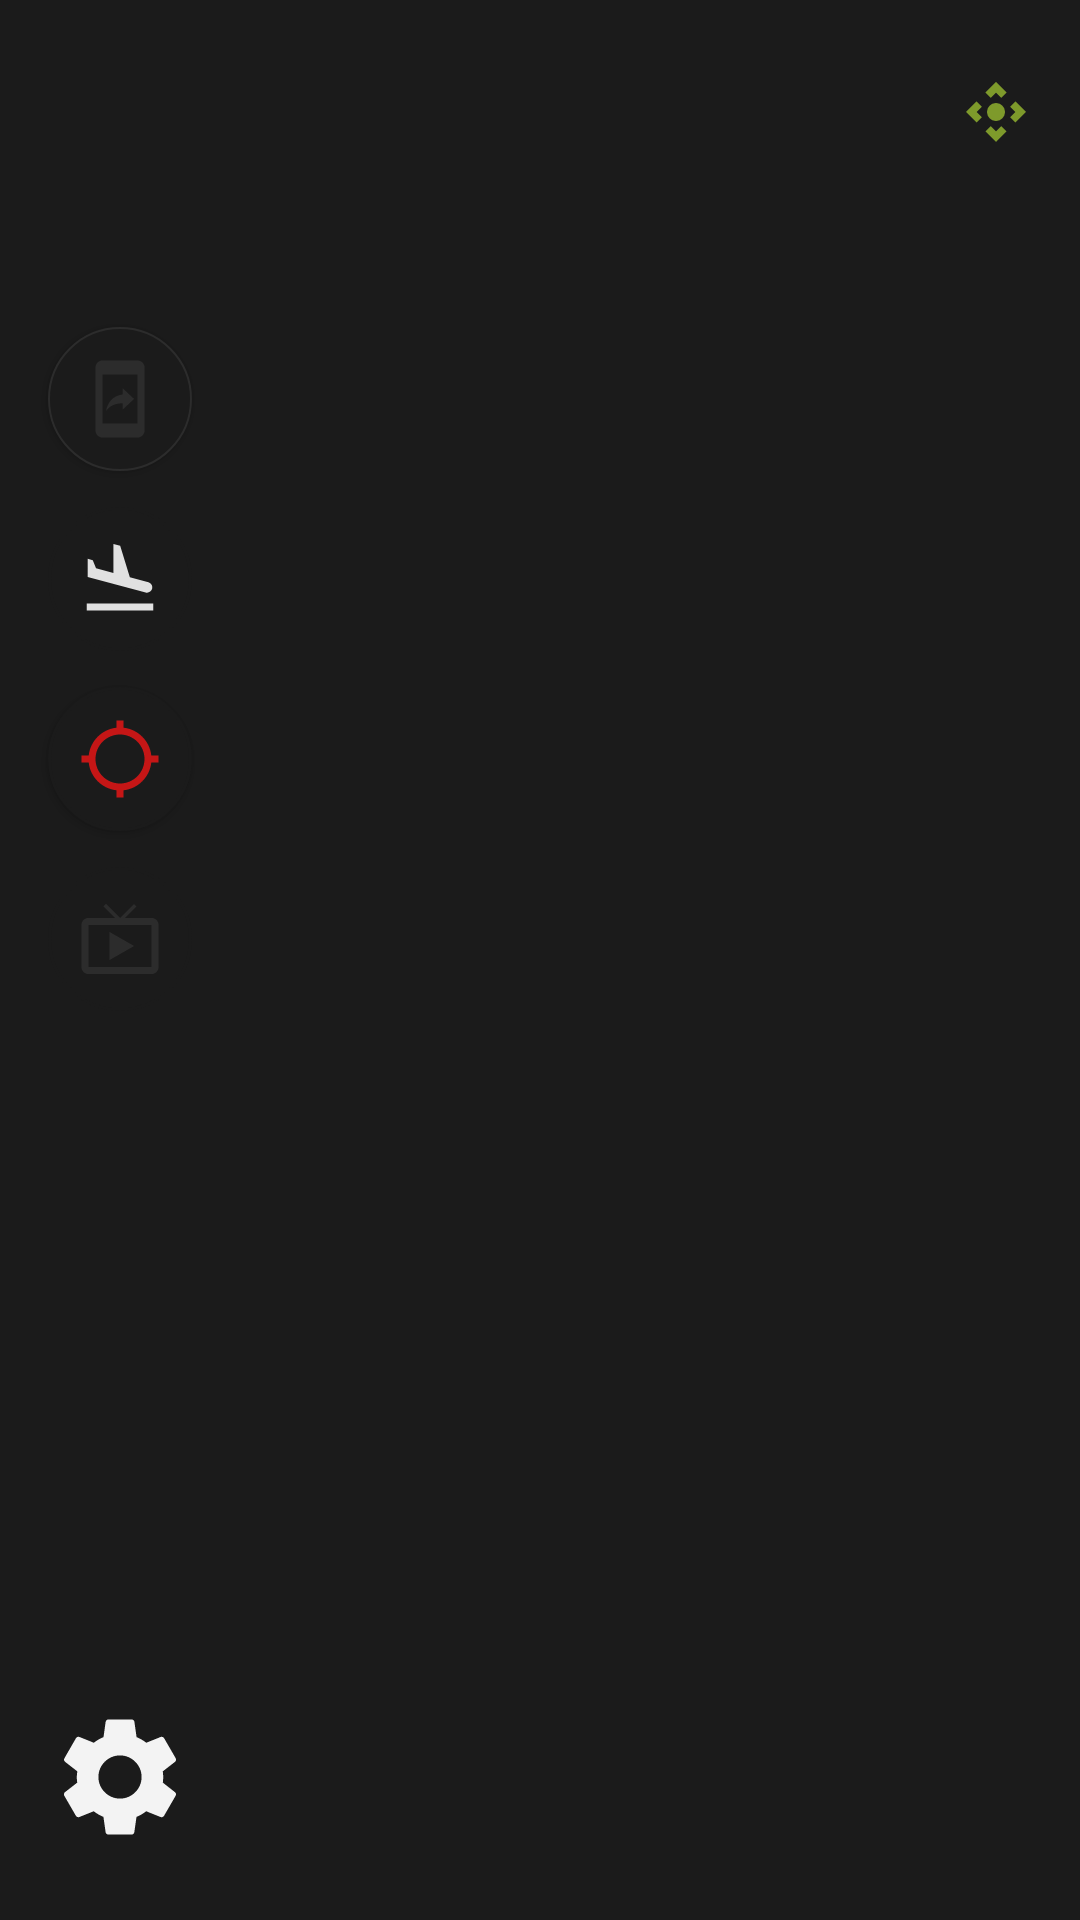

This screen was rendered from an Android layout file. Write that file and the resources it references.
<!-- AndroidManifest.xml: application theme AppTheme -->
<!-- res/layout/activity_video.xml -->
<?xml version="1.0" encoding="utf-8"?>
<androidx.constraintlayout.widget.ConstraintLayout xmlns:android="http://schemas.android.com/apk/res/android"
    xmlns:app="http://schemas.android.com/apk/res-auto"
    xmlns:tools="http://schemas.android.com/tools"
    android:layout_width="fill_parent"
    android:layout_height="fill_parent"
    android:background="@color/colorPrimary"
    tools:context=".activities.VideoActivity">

    <TextureView
        android:id="@+id/primaryVideoFeed"
        android:layout_width="wrap_content"
        android:layout_height="wrap_content"
        app:layout_constraintBottom_toBottomOf="parent"
        app:layout_constraintEnd_toEndOf="parent"
        app:layout_constraintStart_toStartOf="parent"
        app:layout_constraintTop_toTopOf="parent" />

    <ImageView
        android:id="@+id/mode"
        android:layout_width="wrap_content"
        android:layout_height="wrap_content"
        android:layout_marginEnd="16dp"
        app:layout_constraintBottom_toBottomOf="parent"
        app:layout_constraintEnd_toEndOf="parent"
        app:layout_constraintTop_toTopOf="parent"
        app:layout_constraintVertical_bias="0.041"
        app:srcCompat="@drawable/ic_baseline_control_camera_24" />

    <ToggleButton
        android:id="@+id/chaseBtn"
        android:layout_width="48dp"
        android:layout_height="48dp"
        android:layout_marginTop="12dp"
        android:background="@drawable/chase_btn"
        android:textOff=""
        android:textOn=""
        app:layout_constraintEnd_toEndOf="@+id/land_btn"
        app:layout_constraintHorizontal_bias="0.0"
        app:layout_constraintStart_toStartOf="@+id/land_btn"
        app:layout_constraintTop_toBottomOf="@+id/land_btn" />

    <Button
        android:id="@+id/settingsBtn"
        android:layout_width="48dp"
        android:layout_height="48dp"
        android:layout_marginStart="16dp"
        android:background="@drawable/ic_baseline_settings_24"
        app:layout_constraintBottom_toBottomOf="parent"
        app:layout_constraintStart_toStartOf="parent"
        app:layout_constraintTop_toTopOf="parent"
        app:layout_constraintVertical_bias="0.96" />

    <com.dji.djiaapp2.utils.OnScreenJoystick
        android:id="@+id/joystickLeft"
        android:layout_width="100dp"
        android:layout_height="100dp"
        android:layout_marginStart="28dp"
        android:visibility="invisible"
        android:background="@mipmap/joystick"
        app:layout_constraintBottom_toBottomOf="parent"
        app:layout_constraintStart_toStartOf="parent"
        app:layout_constraintTop_toTopOf="parent"
        app:layout_constraintVertical_bias="0.959" />

    <com.dji.djiaapp2.utils.OnScreenJoystick
        android:id="@+id/joystickRight"
        android:layout_width="100dp"
        android:layout_height="100dp"
        android:layout_marginEnd="28dp"
        android:visibility="invisible"
        android:background="@mipmap/joystick"
        app:layout_constraintBottom_toBottomOf="parent"
        app:layout_constraintEnd_toEndOf="@+id/primaryVideoFeed"
        app:layout_constraintTop_toTopOf="parent"
        app:layout_constraintVertical_bias="0.959" />

    <ToggleButton
        android:id="@+id/toggleLayoutBtn"
        android:layout_width="40dp"
        android:layout_height="40dp"
        android:visibility="invisible"
        android:textOff=""
        android:textOn=""
        android:background="@drawable/togglelayout"
        app:layout_constraintBottom_toBottomOf="@+id/primaryVideoFeed"
        app:layout_constraintEnd_toEndOf="@+id/primaryVideoFeed"
        app:layout_constraintStart_toStartOf="@+id/primaryVideoFeed" />

    <Button
        android:id="@+id/land_btn"
        android:layout_width="48dp"
        android:layout_height="48dp"
        android:layout_marginTop="12dp"
        android:background="@drawable/land_btn"
        app:layout_constraintEnd_toEndOf="@+id/screenmirror_btn"
        app:layout_constraintHorizontal_bias="0.0"
        app:layout_constraintStart_toStartOf="@+id/screenmirror_btn"
        app:layout_constraintTop_toBottomOf="@+id/screenmirror_btn" />

    <ToggleButton
        android:id="@+id/toggleUIBtn"
        android:layout_width="564dp"
        android:layout_height="255dp"
        android:background="@android:color/transparent"
        android:textOff=""
        android:textOn=""
        app:layout_constraintBottom_toBottomOf="@+id/primaryVideoFeed"
        app:layout_constraintEnd_toEndOf="@+id/primaryVideoFeed"
        app:layout_constraintHorizontal_bias="0.498"
        app:layout_constraintStart_toStartOf="@+id/primaryVideoFeed"
        app:layout_constraintTop_toTopOf="@+id/primaryVideoFeed"
        app:layout_constraintVertical_bias="0.275" />

    <Button
        android:id="@+id/screenmirror_btn"
        android:layout_width="48dp"
        android:layout_height="48dp"
        android:layout_marginStart="16dp"
        android:background="@drawable/startmirror_btn"
        app:layout_constraintBottom_toBottomOf="parent"
        app:layout_constraintStart_toStartOf="@+id/primaryVideoFeed"
        app:layout_constraintTop_toTopOf="parent"
        app:layout_constraintVertical_bias="0.184" />

    <Button
        android:id="@+id/startrtmp_btn"
        android:layout_width="48dp"
        android:layout_height="48dp"
        android:layout_marginTop="12dp"
        android:background="@drawable/start_rtmp_btn"
        app:layout_constraintEnd_toEndOf="@+id/chaseBtn"
        app:layout_constraintHorizontal_bias="0.0"
        app:layout_constraintStart_toStartOf="@+id/chaseBtn"
        app:layout_constraintTop_toBottomOf="@+id/chaseBtn" />

</androidx.constraintlayout.widget.ConstraintLayout>
<!-- resources referenced by this layout -->
<resources>
  <color name="colorPrimary">#1B1B1B</color>
  <!-- drawable chase_btn (drawable) -->
  <?xml version="1.0" encoding="utf-8"?>
  <ripple xmlns:android="http://schemas.android.com/apk/res/android" android:color="@color/colorTap">
  <item>
      <selector xmlns:android="http://schemas.android.com/apk/res/android">
          <item android:drawable="@drawable/chase_btn_checked" android:state_checked="true"/>
          <item android:drawable="@drawable/chase_btn_unchecked" android:state_checked="false"/>
      </selector>
  </item>
  </ripple>
  <style name="AppTheme" parent="Theme.AppCompat.Light.DarkActionBar">
          
          <item name="colorPrimary">@color/colorPrimary</item>
          <item name="colorPrimaryDark">@color/colorPrimary</item>
          <item name="colorAccent">@color/colorPrimary</item>
      </style>
  <color name="colorTap">#808080</color>
  <color name="colorOffWhite">#E1E1E1</color>
  <!-- drawable ic_baseline_flight_land_24 (drawable) -->
  <vector android:height="24dp" android:tint="#E1E1E1"
      android:viewportHeight="24" android:viewportWidth="24"
      android:width="24dp" xmlns:android="http://schemas.android.com/apk/res/android">
      <path android:fillColor="@android:color/white" android:pathData="M2.5,19h19v2h-19V19zM19.34,15.85c0.8,0.21 1.62,-0.26 1.84,-1.06c0.21,-0.8 -0.26,-1.62 -1.06,-1.84l-5.31,-1.42l-2.76,-9.02L10.12,2v8.28L5.15,8.95L4.22,6.63L2.77,6.24v5.17L19.34,15.85z"/>
  </vector>
  <!-- drawable ic_baseline_live_tv_24 (drawable) -->
  <vector android:height="24dp" android:tint="#2C2C2C"
      android:viewportHeight="24" android:viewportWidth="24"
      android:width="24dp" xmlns:android="http://schemas.android.com/apk/res/android">
      <path android:fillColor="@android:color/white" android:pathData="M21,6h-7.59l3.29,-3.29L16,2l-4,4 -4,-4 -0.71,0.71L10.59,6L3,6c-1.1,0 -2,0.89 -2,2v12c0,1.1 0.9,2 2,2h18c1.1,0 2,-0.9 2,-2L23,8c0,-1.11 -0.9,-2 -2,-2zM21,20L3,20L3,8h18v12zM9,10v8l7,-4z"/>
  </vector>
  <color name="colorOffBlack">#2C2C2C</color>
  <color name="colorSecondary">#F3F3F3</color>
  <!-- drawable ic_baseline_location_searching_16 (drawable) -->
  <vector android:height="16dp" android:tint="#C51616"
      android:viewportHeight="24" android:viewportWidth="24"
      android:width="16dp" xmlns:android="http://schemas.android.com/apk/res/android">
      <path android:fillColor="@android:color/white" android:pathData="M20.94,11c-0.46,-4.17 -3.77,-7.48 -7.94,-7.94V1h-2v2.06C6.83,3.52 3.52,6.83 3.06,11H1v2h2.06c0.46,4.17 3.77,7.48 7.94,7.94V23h2v-2.06c4.17,-0.46 7.48,-3.77 7.94,-7.94H23v-2h-2.06zM12,19c-3.87,0 -7,-3.13 -7,-7s3.13,-7 7,-7 7,3.13 7,7 -3.13,7 -7,7z"/>
  </vector>
  <!-- drawable ic_baseline_keyboard_arrow_down_24 (drawable) -->
  <vector android:height="24dp" android:tint="#1B1B1B"
      android:viewportHeight="24" android:viewportWidth="24"
      android:width="24dp" xmlns:android="http://schemas.android.com/apk/res/android">
      <path android:fillColor="@android:color/white" android:pathData="M7.41,8.59L12,13.17l4.59,-4.58L18,10l-6,6 -6,-6 1.41,-1.41z"/>
  </vector>
  <!-- drawable ic_baseline_keyboard_arrow_up_24 (drawable) -->
  <vector android:height="24dp" android:tint="#F3F3F3"
      android:viewportHeight="24" android:viewportWidth="24"
      android:width="24dp" xmlns:android="http://schemas.android.com/apk/res/android">
      <path android:fillColor="@android:color/white" android:pathData="M7.41,15.41L12,10.83l4.59,4.58L18,14l-6,-6 -6,6z"/>
  </vector>
</resources>
